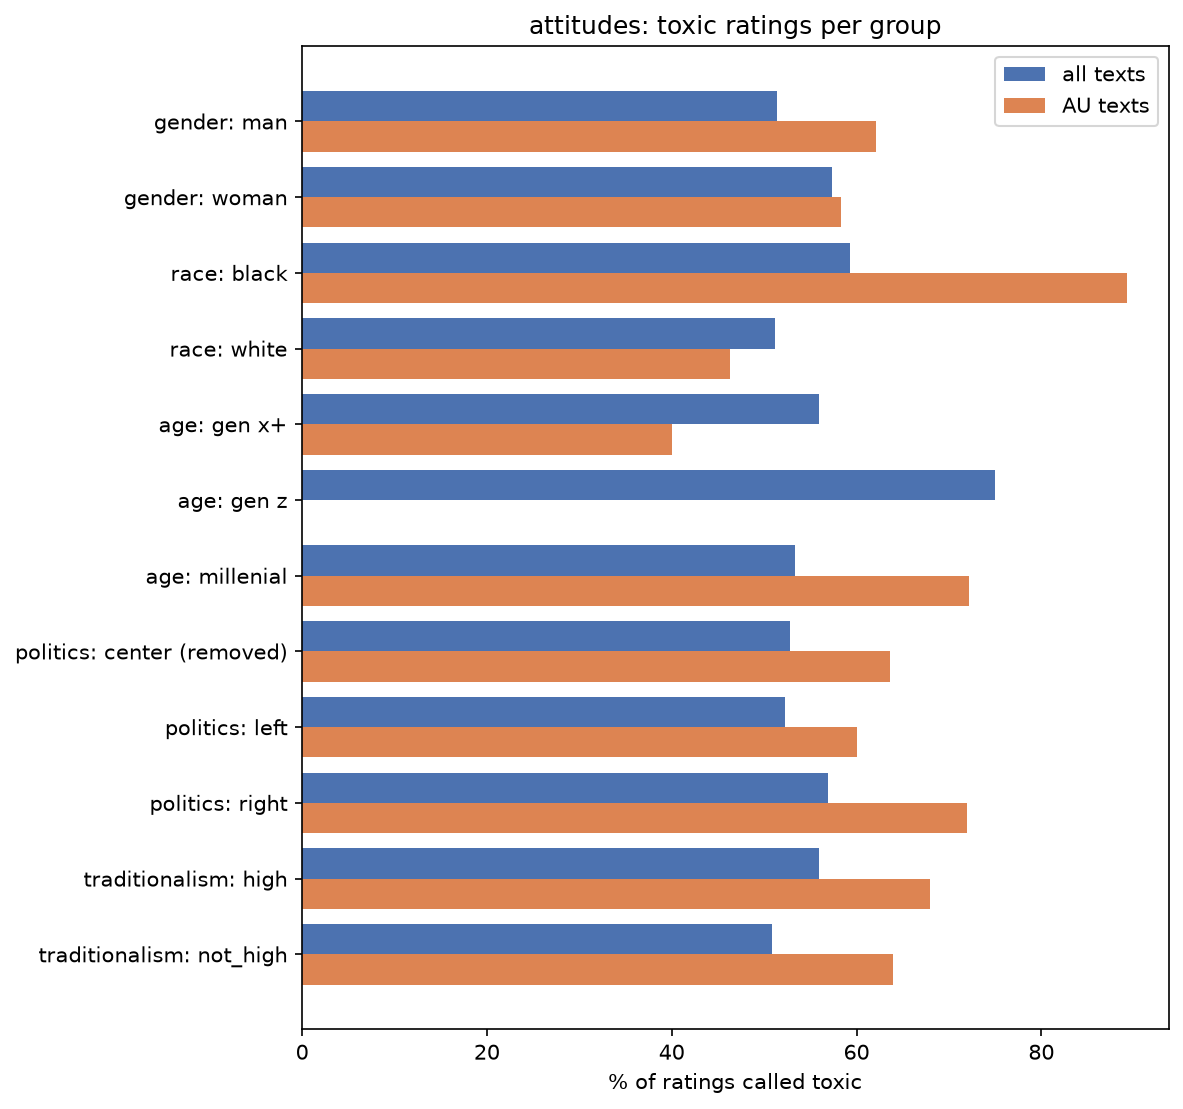

Source data for this figure (header and first rows):
dimension, group, ratings, mean rating, toxic %, AU ratings, AU mean rating, AU toxic %, kept in AU analysis
gender, man, 1893, 2.79, 51.4, 29, 3.07, 62.1, True
gender, woman, 1461, 3.12, 57.3, 24, 3.25, 58.3, True
race, black, 1131, 3.09, 59.3, 28, 3.75, 89.3, True
race, white, 2223, 2.86, 51.2, 41, 2.78, 46.3, True
age, gen x+, 809, 2.99, 55.9, 15, 2.47, 40.0, True
age, gen z, 4, 3.5, 75.0, 0, , , True
age, millenial, 2541, 2.92, 53.3, 18, 3.11, 72.2, True
politics, center, 460, 2.9, 52.8, 11, 3.55, 63.6, False
politics, left, 1741, 2.92, 52.3, 30, 3.27, 60.0, True
politics, right, 1153, 2.98, 56.9, 25, 3.24, 72.0, True
traditionalism, high, 2088, 3.03, 55.9, 25, 3.64, 68.0, True
traditionalism, not_high, 1266, 2.79, 50.8, 25, 2.92, 64.0, True
